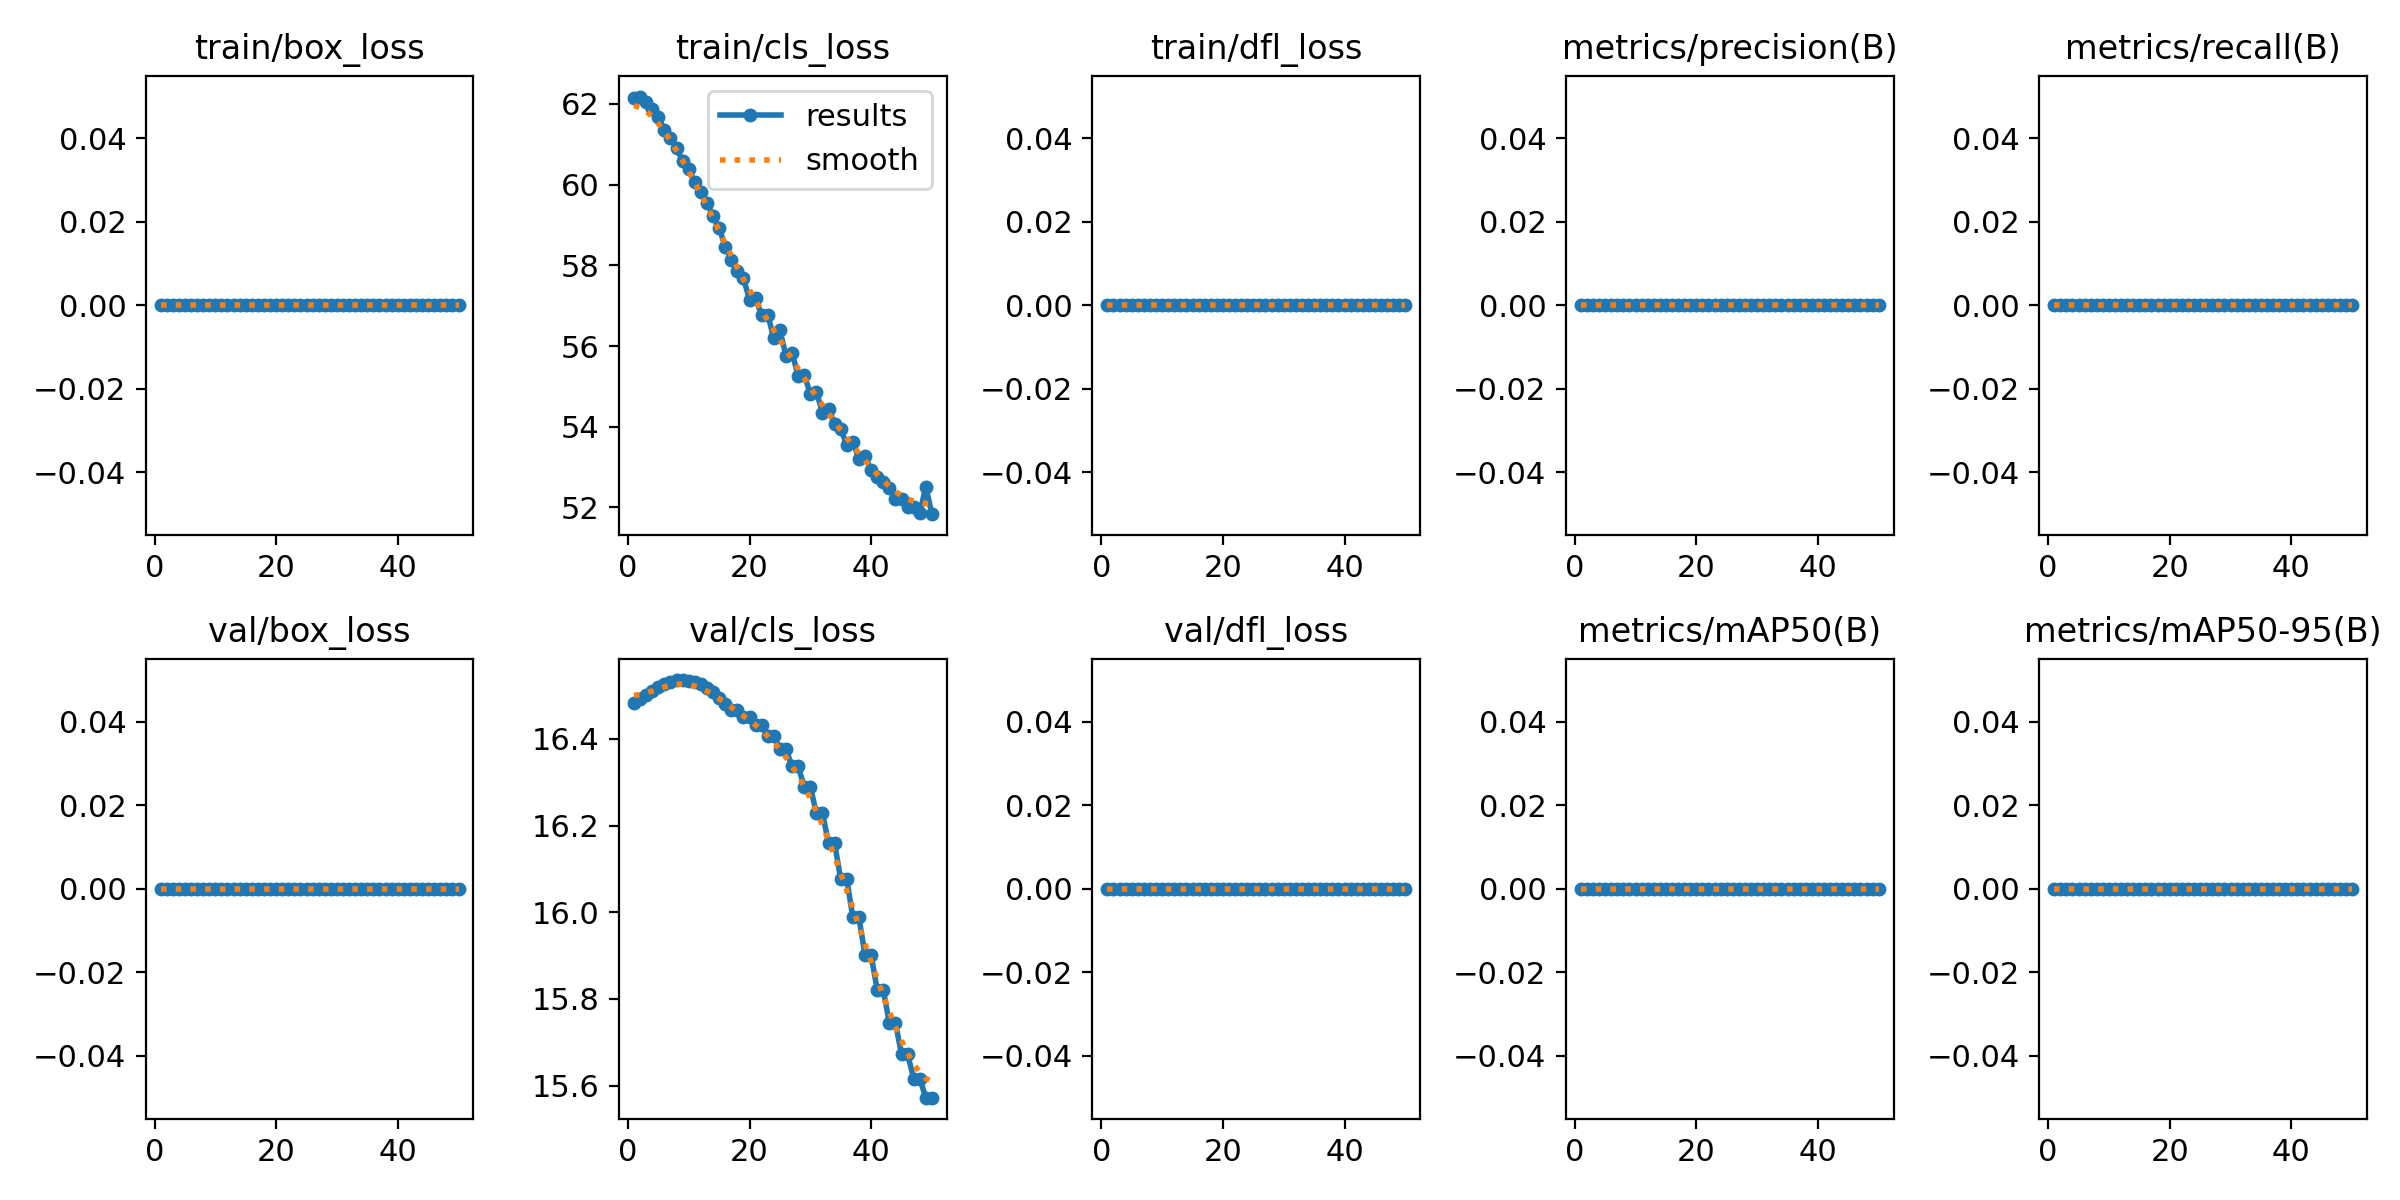

Data behind this chart, as committed beside it:
epoch, train/box_loss, train/cls_loss, train/dfl_loss, metrics/precision(B), metrics/recall(B), metrics/mAP50(B), metrics/mAP50-95(B), val/box_loss, val/cls_loss, val/dfl_loss, lr/pg0, lr/pg1, lr/pg2
1, 0, 62.14, 0, 0, 0, 0, 0, 0, 16.48, 0, 0, 0, 0
2, 0, 62.18, 0, 0, 0, 0, 0, 0, 16.49, 0, 1.2253e-05, 1.2253e-05, 1.2253e-05
3, 0, 62.04, 0, 0, 0, 0, 0, 0, 16.5, 0, 2.401e-05, 2.401e-05, 2.401e-05
4, 0, 61.86, 0, 0, 0, 0, 0, 0, 16.51, 0, 3.5272e-05, 3.5272e-05, 3.5272e-05
5, 0, 61.67, 0, 0, 0, 0, 0, 0, 16.52, 0, 4.604e-05, 4.604e-05, 4.604e-05
6, 0, 61.35, 0, 0, 0, 0, 0, 0, 16.53, 0, 5.6313e-05, 5.6313e-05, 5.6313e-05
7, 0, 61.15, 0, 0, 0, 0, 0, 0, 16.53, 0, 6.609e-05, 6.609e-05, 6.609e-05
8, 0, 60.91, 0, 0, 0, 0, 0, 0, 16.54, 0, 7.5373e-05, 7.5373e-05, 7.5373e-05
9, 0, 60.58, 0, 0, 0, 0, 0, 0, 16.54, 0, 8.416e-05, 8.416e-05, 8.416e-05
10, 0, 60.39, 0, 0, 0, 0, 0, 0, 16.53, 0, 9.2453e-05, 9.2453e-05, 9.2453e-05
11, 0, 60.05, 0, 0, 0, 0, 0, 0, 16.53, 0, 0.0001002, 0.0001002, 0.0001002
12, 0, 59.82, 0, 0, 0, 0, 0, 0, 16.53, 0, 0.0001075, 0.0001075, 0.0001075
13, 0, 59.55, 0, 0, 0, 0, 0, 0, 16.52, 0, 0.0001144, 0.0001144, 0.0001144
14, 0, 59.22, 0, 0, 0, 0, 0, 0, 16.51, 0, 0.0001207, 0.0001207, 0.0001207
15, 0, 58.93, 0, 0, 0, 0, 0, 0, 16.5, 0, 0.0001265, 0.0001265, 0.0001265
16, 0, 58.46, 0, 0, 0, 0, 0, 0, 16.48, 0, 0.0001318, 0.0001318, 0.0001318
17, 0, 58.14, 0, 0, 0, 0, 0, 0, 16.47, 0, 0.0001366, 0.0001366, 0.0001366
18, 0, 57.86, 0, 0, 0, 0, 0, 0, 16.47, 0, 0.000141, 0.000141, 0.000141
19, 0, 57.68, 0, 0, 0, 0, 0, 0, 16.45, 0, 0.0001448, 0.0001448, 0.0001448
20, 0, 57.15, 0, 0, 0, 0, 0, 0, 16.45, 0, 0.0001481, 0.0001481, 0.0001481
21, 0, 57.18, 0, 0, 0, 0, 0, 0, 16.43, 0, 0.000151, 0.000151, 0.000151
22, 0, 56.76, 0, 0, 0, 0, 0, 0, 16.43, 0, 0.0001533, 0.0001533, 0.0001533
23, 0, 56.77, 0, 0, 0, 0, 0, 0, 16.41, 0, 0.0001552, 0.0001552, 0.0001552
24, 0, 56.19, 0, 0, 0, 0, 0, 0, 16.41, 0, 0.0001566, 0.0001566, 0.0001566
25, 0, 56.39, 0, 0, 0, 0, 0, 0, 16.38, 0, 0.0001574, 0.0001574, 0.0001574
26, 0, 55.76, 0, 0, 0, 0, 0, 0, 16.38, 0, 0.0001578, 0.0001578, 0.0001578
27, 0, 55.83, 0, 0, 0, 0, 0, 0, 16.34, 0, 0.0001577, 0.0001577, 0.0001577
28, 0, 55.27, 0, 0, 0, 0, 0, 0, 16.34, 0, 0.0001571, 0.0001571, 0.0001571
29, 0, 55.28, 0, 0, 0, 0, 0, 0, 16.29, 0, 0.000156, 0.000156, 0.000156
30, 0, 54.82, 0, 0, 0, 0, 0, 0, 16.29, 0, 0.0001544, 0.0001544, 0.0001544
31, 0, 54.87, 0, 0, 0, 0, 0, 0, 16.23, 0, 0.0001522, 0.0001522, 0.0001522
32, 0, 54.35, 0, 0, 0, 0, 0, 0, 16.23, 0, 0.0001497, 0.0001497, 0.0001497
33, 0, 54.44, 0, 0, 0, 0, 0, 0, 16.16, 0, 0.0001466, 0.0001466, 0.0001466
34, 0, 54.07, 0, 0, 0, 0, 0, 0, 16.16, 0, 0.000143, 0.000143, 0.000143
35, 0, 53.95, 0, 0, 0, 0, 0, 0, 16.08, 0, 0.0001389, 0.0001389, 0.0001389
36, 0, 53.55, 0, 0, 0, 0, 0, 0, 16.08, 0, 0.0001343, 0.0001343, 0.0001343
37, 0, 53.62, 0, 0, 0, 0, 0, 0, 15.99, 0, 0.0001292, 0.0001292, 0.0001292
38, 0, 53.2, 0, 0, 0, 0, 0, 0, 15.99, 0, 0.0001237, 0.0001237, 0.0001237
39, 0, 53.28, 0, 0, 0, 0, 0, 0, 15.9, 0, 0.0001176, 0.0001176, 0.0001176
40, 0, 52.92, 0, 0, 0, 0, 0, 0, 15.9, 0, 0.0001111, 0.0001111, 0.0001111
41, 0, 52.76, 0, 0, 0, 0, 0, 0, 15.82, 0, 0.000104, 0.000104, 0.000104
42, 0, 52.62, 0, 0, 0, 0, 0, 0, 15.82, 0, 9.6453e-05, 9.6453e-05, 9.6453e-05
43, 0, 52.49, 0, 0, 0, 0, 0, 0, 15.74, 0, 8.841e-05, 8.841e-05, 8.841e-05
44, 0, 52.22, 0, 0, 0, 0, 0, 0, 15.74, 0, 7.9873e-05, 7.9873e-05, 7.9873e-05
45, 0, 52.22, 0, 0, 0, 0, 0, 0, 15.67, 0, 7.084e-05, 7.084e-05, 7.084e-05
46, 0, 52.02, 0, 0, 0, 0, 0, 0, 15.67, 0, 6.1312e-05, 6.1312e-05, 6.1312e-05
47, 0, 52.02, 0, 0, 0, 0, 0, 0, 15.62, 0, 5.129e-05, 5.129e-05, 5.129e-05
48, 0, 51.85, 0, 0, 0, 0, 0, 0, 15.62, 0, 4.0773e-05, 4.0773e-05, 4.0773e-05
49, 0, 52.52, 0, 0, 0, 0, 0, 0, 15.57, 0, 2.976e-05, 2.976e-05, 2.976e-05
50, 0, 51.83, 0, 0, 0, 0, 0, 0, 15.57, 0, 1.8253e-05, 1.8253e-05, 1.8253e-05
